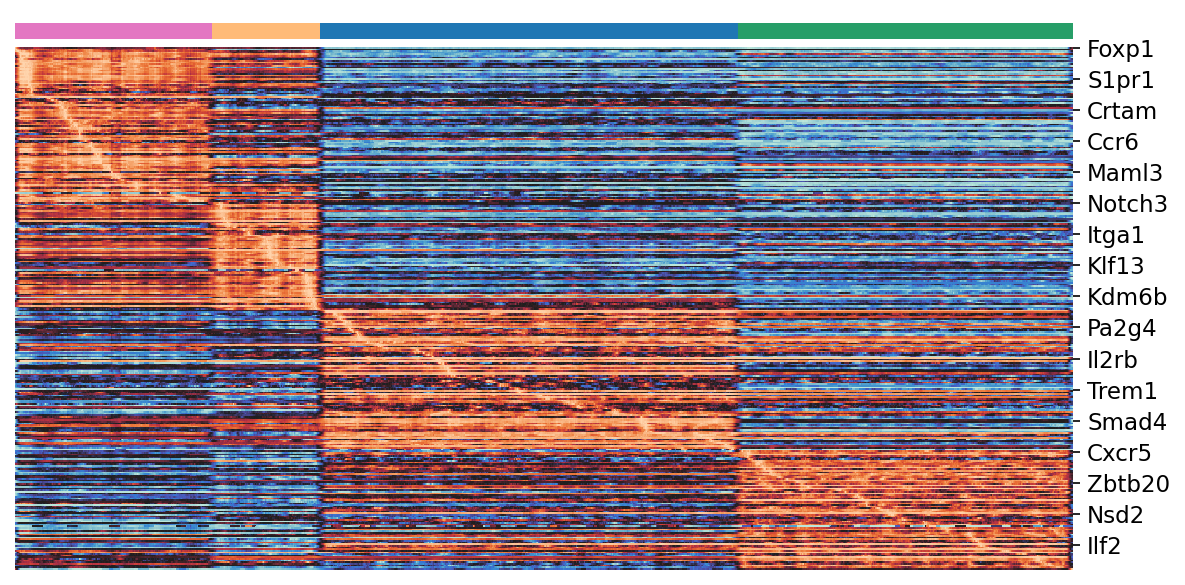

Values plotted in this chart, from the file beside it:
, AllAct_P2, AllAct_P4, AllAct_P9, AllAct_P10
Foxp1, -0.06598, -0.06732, -0.1196, -0.1238
Nap1l1, -0.1332, -0.6183, -0.3292, -0.3489
Dnajc2, -0.03812, -0.08137, -0.2415, -0.2828
Ctcf, 0.04405, 0.01765, -0.04418, -0.05315
Jaml, 0.1169, 0.121, -0.07906, 0.08283
Tnfrsf4, 0.1659, 0.1533, 0.01483, 0.01632
Nr4a2, 0.2313, 0.1977, 0.1304, 0.1793
Polr2f, 0.02674, -0.06973, -0.1613, -0.1509
Spn, 0.114, 0.0924, 0.0009642, 0.026
Id2, 0.9799, 0.9257, -0.3004, -0.4267
Parp1, 0.01267, -0.00975, -0.037, -0.07542
Itga4, 1.281, 1.178, 0.5915, 0.4128
E2f8, 0.06554, -0.104, -0.01014, -0.003443
Taf15, 0.08377, 0.06493, -0.06679, -0.055
Rbbp4, 0.1245, 0.06063, -0.13, -0.02458
Rbl1, 0.06795, 0.03675, -0.05184, -0.0515
Baz1b, 0.1034, -0.05204, -0.1155, -0.1701
Icos, 0.3331, 0.2953, -0.05387, 0.2409
Lair1, 0.05194, 0.02778, -0.00567, -0.02283
S1pr1, 0.3312, 0.3015, -0.3391, -0.369
Paxip1, 0.01284, -0.01056, -0.03654, -0.05039
Itgb2, 0.4291, 0.01933, -0.3161, 0.154
Trbc1, 1.508, 1.395, 0.8294, 1.286
Tnfrsf9, 0.2218, 0.2436, 0.1423, 0.09481
Hnrnpul1, 0.0615, 0.04787, 0.02165, 0.0324
Rarg, 0.01898, -0.0008825, -0.01447, -0.02232
Ddx5, 0.9687, 0.6061, 0.3021, 0.3594
Igf1r, 0.03033, 0.01633, 0.01981, 0.008893
Ruvbl2, -0.001087, -0.01425, -0.0149, -0.02096
Uhrf1, 0.07924, -0.1959, -0.03474, -0.01083
Srebf2, 0.03101, 0.02974, -0.001539, -0.01287
Ms4a1, 0.006059, 0.005551, 0.00086, 0.0001162
Ncam1, 0.002766, 0.0006823, 0.001575, 0.0005057
Tcf7, 0.4429, 0.1764, 0.04687, -0.04424
Zbtb10, 0.0366, 0.02531, 0.03068, 0.00621
Kntc1, 0.04258, 0.007323, 0.01866, 0.01927
Tox2, 0.06062, 0.01806, 0.01387, 0.0376
Mxd3, 0.0164, -0.3668, 0.03693, -0.003949
Crtam, 0.1117, 0.1119, -0.132, -0.1318
Ccr9, 0.08372, 0.0747, 0.03503, 0.02696
Tox, 0.2037, 0.2068, -0.1031, -0.05994
L3mbtl3, 0.04377, 0.03377, 0.03205, 0.03049
Cd9, 0.2523, 0.1696, -0.1036, -0.06109
Snrpb, -0.03527, -0.08989, -0.3925, -0.2366
Fhl2, 0.1161, 0.02578, 0.07831, 0.1083
Klrb1c, 0.09148, 0.00086, -0.03806, -0.1802
Cd200, 0.1077, 0.09302, 0.05063, -0.0005286
E2f1, 0.1172, 0.1107, 0.08409, 0.05604
Klrk1, 0.1727, 0.03855, -0.05077, -0.03068
E2f2, 0.07816, 0.01873, -0.1069, -0.1294
Cd47, 0.5505, 0.3587, -0.1193, -0.3045
Hmmr, 0.8253, 0.2443, 0.1167, 0.3029
Cd22, 0.03162, 0.02399, 0.02136, -0.000666
Fcgr1, 0.007128, 0.002133, 0.005354, 0.001083
Tshz2, 0.007844, 0.006935, 0.005211, 0.001977
Tnf, 0.02436, 0.01619, -0.0004802, 0.004336
Brip1, 0.1108, 0.06298, 0.09256, 0.02821
Ccr6, 0.04187, 0.03956, 0.005645, 0.002911
Eng, 0.008471, 0.003159, 0.0002271, 8.03320615251723e-05
Cd69, 0.431, 0.1544, -0.3086, -0.3949
... 260 more rows
